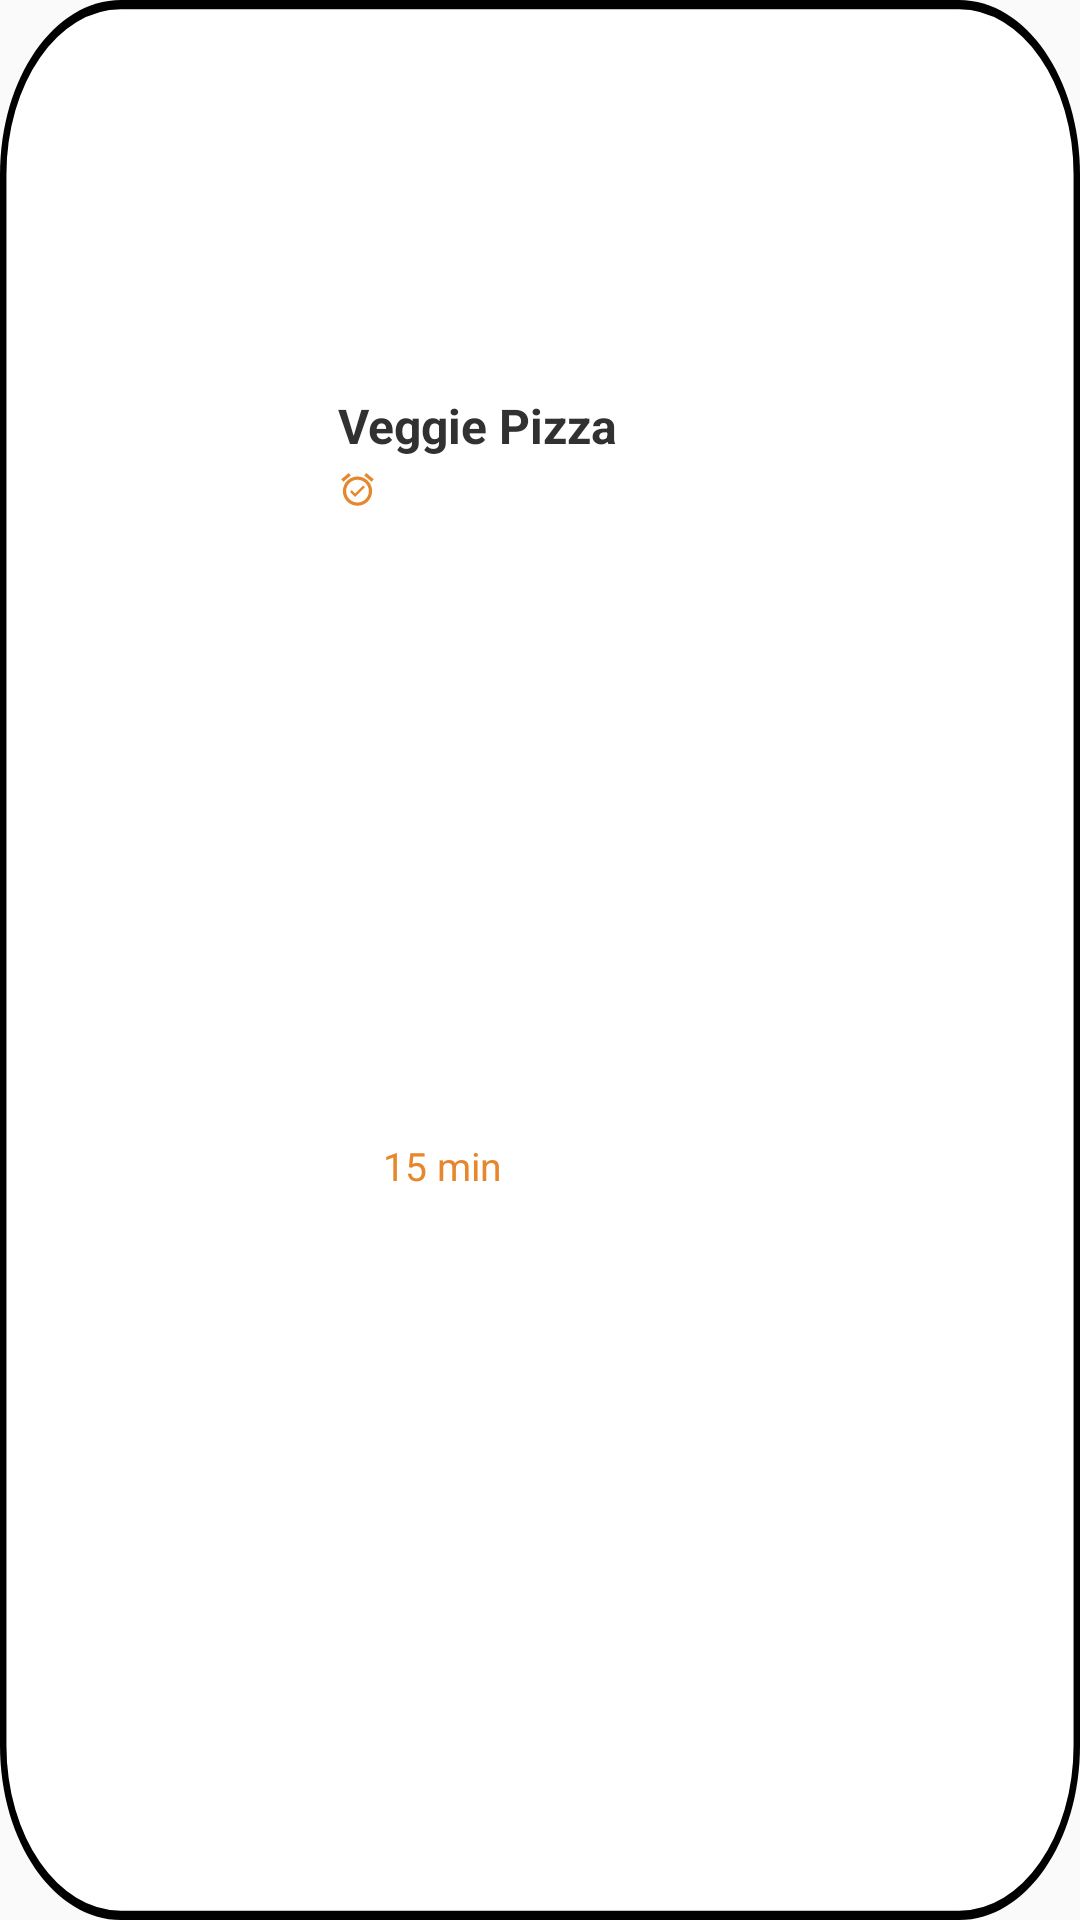

Write the Android layout XML for this screen, with the resource values it uses.
<!-- AndroidManifest.xml: application theme AppTheme -->
<!-- res/layout/content_ahome_lower_view_frame.xml -->
<?xml version="1.0" encoding="utf-8"?>
<androidx.constraintlayout.widget.ConstraintLayout
    xmlns:android="http://schemas.android.com/apk/res/android"
    xmlns:app="http://schemas.android.com/apk/res-auto"
    xmlns:tools="http://schemas.android.com/tools"
    android:layout_width="wrap_content"
    android:layout_height="wrap_content"
    android:clickable="true"
    android:focusable="true"
    android:id="@+id/aHome_fragment_recyclerView_Content"
    android:elevation="4dp"
    android:background="@drawable/ahome_style"
    android:layout_margin="4dp">

    <ImageView
        android:id="@+id/aHome_itemView_image"
        android:layout_width="135dp"
        android:layout_height="115dp"
        android:layout_alignParentLeft="true"
        android:layout_alignParentTop="true"
        android:layout_marginStart="12dp"
        android:layout_marginLeft="12dp"
        android:layout_marginTop="16dp"
        android:layout_marginEnd="12dp"
        android:layout_marginRight="12dp"
        android:elevation="4dp"
        app:layout_constraintEnd_toEndOf="parent"
        app:layout_constraintStart_toStartOf="parent"
        app:layout_constraintTop_toTopOf="parent" />

    <TextView
        android:id="@+id/aHome_itemView_itemName"
        android:layout_width="wrap_content"
        android:layout_height="wrap_content"
        android:fontFamily="sans-serif"
        android:text="Veggie Pizza"
        android:textColor="#313131"
        android:textSize="16sp"
        android:textStyle="bold"
        app:layout_constraintEnd_toEndOf="@+id/aHome_itemView_image"
        app:layout_constraintHorizontal_bias="0.0"
        app:layout_constraintStart_toStartOf="@+id/aHome_itemView_image"
        app:layout_constraintTop_toBottomOf="@+id/aHome_itemView_image" />

    <ImageView
        android:id="@+id/aHome_itemView_timeImage"
        android:layout_width="wrap_content"
        android:layout_height="wrap_content"
        android:layout_marginTop="4dp"
        android:src="@drawable/ic_baseline_alarm_on_24"
        app:layout_constraintStart_toStartOf="@+id/aHome_itemView_itemName"
        app:layout_constraintTop_toBottomOf="@+id/aHome_itemView_itemName" />

    <TextView
        android:id="@+id/aHome_prepTime"
        android:layout_width="wrap_content"
        android:layout_height="wrap_content"
        android:layout_marginStart="2dp"
        android:layout_marginLeft="2dp"
        android:layout_marginBottom="16dp"
        android:fontFamily="sans-serif"
        android:gravity="top"
        android:text="15 min"
        android:textColor="#E7872D"
        android:textSize="13sp"
        android:textStyle="normal"
        app:layout_constraintBottom_toBottomOf="parent"
        app:layout_constraintStart_toEndOf="@+id/aHome_itemView_timeImage"
        app:layout_constraintTop_toBottomOf="@+id/aHome_itemView_itemName" />


</androidx.constraintlayout.widget.ConstraintLayout>
<!-- resources referenced by this layout -->
<resources>
  <!-- drawable ahome_style (drawable) -->
  <vector
      xmlns:android="http://schemas.android.com/apk/res/android"
      xmlns:aapt="http://schemas.android.com/aapt"
      android:width="134dp"
      android:height="165dp"
      android:viewportWidth="134"
      android:viewportHeight="165"
      >
  
      <group>
  
          <clip-path
              android:pathData="M15 0H119C127.284 0 134 6.71573 134 15V150C134 158.284 127.284 165 119 165H15C6.71573 165 0 158.284 0 150V15C0 6.71573 6.71573 0 15 0Z"
              />
  
          <path
              android:pathData="M0 0V165H134V0"
              android:fillColor="#FFFFFF"
              />
  
          <path
              android:pathData="M15 0H119C127.284 0 134 6.71573 134 15V150C134 158.284 127.284 165 119 165H15C6.71573 165 0 158.284 0 150V15C0 6.71573 6.71573 0 15 0Z"
              android:strokeWidth="1.6"
              android:strokeColor="#000000"
              />
  
      </group>
  
  </vector>
  <!-- drawable ic_baseline_alarm_on_24 (drawable) -->
  <vector android:height="13dp" android:tint="#E7872D"
      android:viewportHeight="24" android:viewportWidth="24"
      android:width="13dp" xmlns:android="http://schemas.android.com/apk/res/android">
      <path android:fillColor="@android:color/white" android:pathData="M22,5.72l-4.6,-3.86 -1.29,1.53 4.6,3.86L22,5.72zM7.88,3.39L6.6,1.86 2,5.71l1.29,1.53 4.59,-3.85zM12,4c-4.97,0 -9,4.03 -9,9s4.02,9 9,9c4.97,0 9,-4.03 9,-9s-4.03,-9 -9,-9zM12,20c-3.87,0 -7,-3.13 -7,-7s3.13,-7 7,-7 7,3.13 7,7 -3.13,7 -7,7zM10.54,14.53L8.41,12.4l-1.06,1.06 3.18,3.18 6,-6 -1.06,-1.06 -4.93,4.95z"/>
  </vector>
  <style name="AppTheme" parent="Theme.AppCompat.Light.NoActionBar">
          
          <item name="colorPrimary">@color/colorPrimary</item>
          <item name="colorPrimaryDark">@color/colorPrimaryDark</item>
          <item name="colorAccent">@color/colorAccent</item>
      </style>
  <!-- not gathered from this repository: default colours our renderer supplied (Android Studio template values) -->
  <color name="colorPrimary">#FF6200EE</color>
  <color name="colorPrimaryDark">#FF3700B3</color>
  <color name="colorAccent">#FF03DAC5</color>
</resources>
